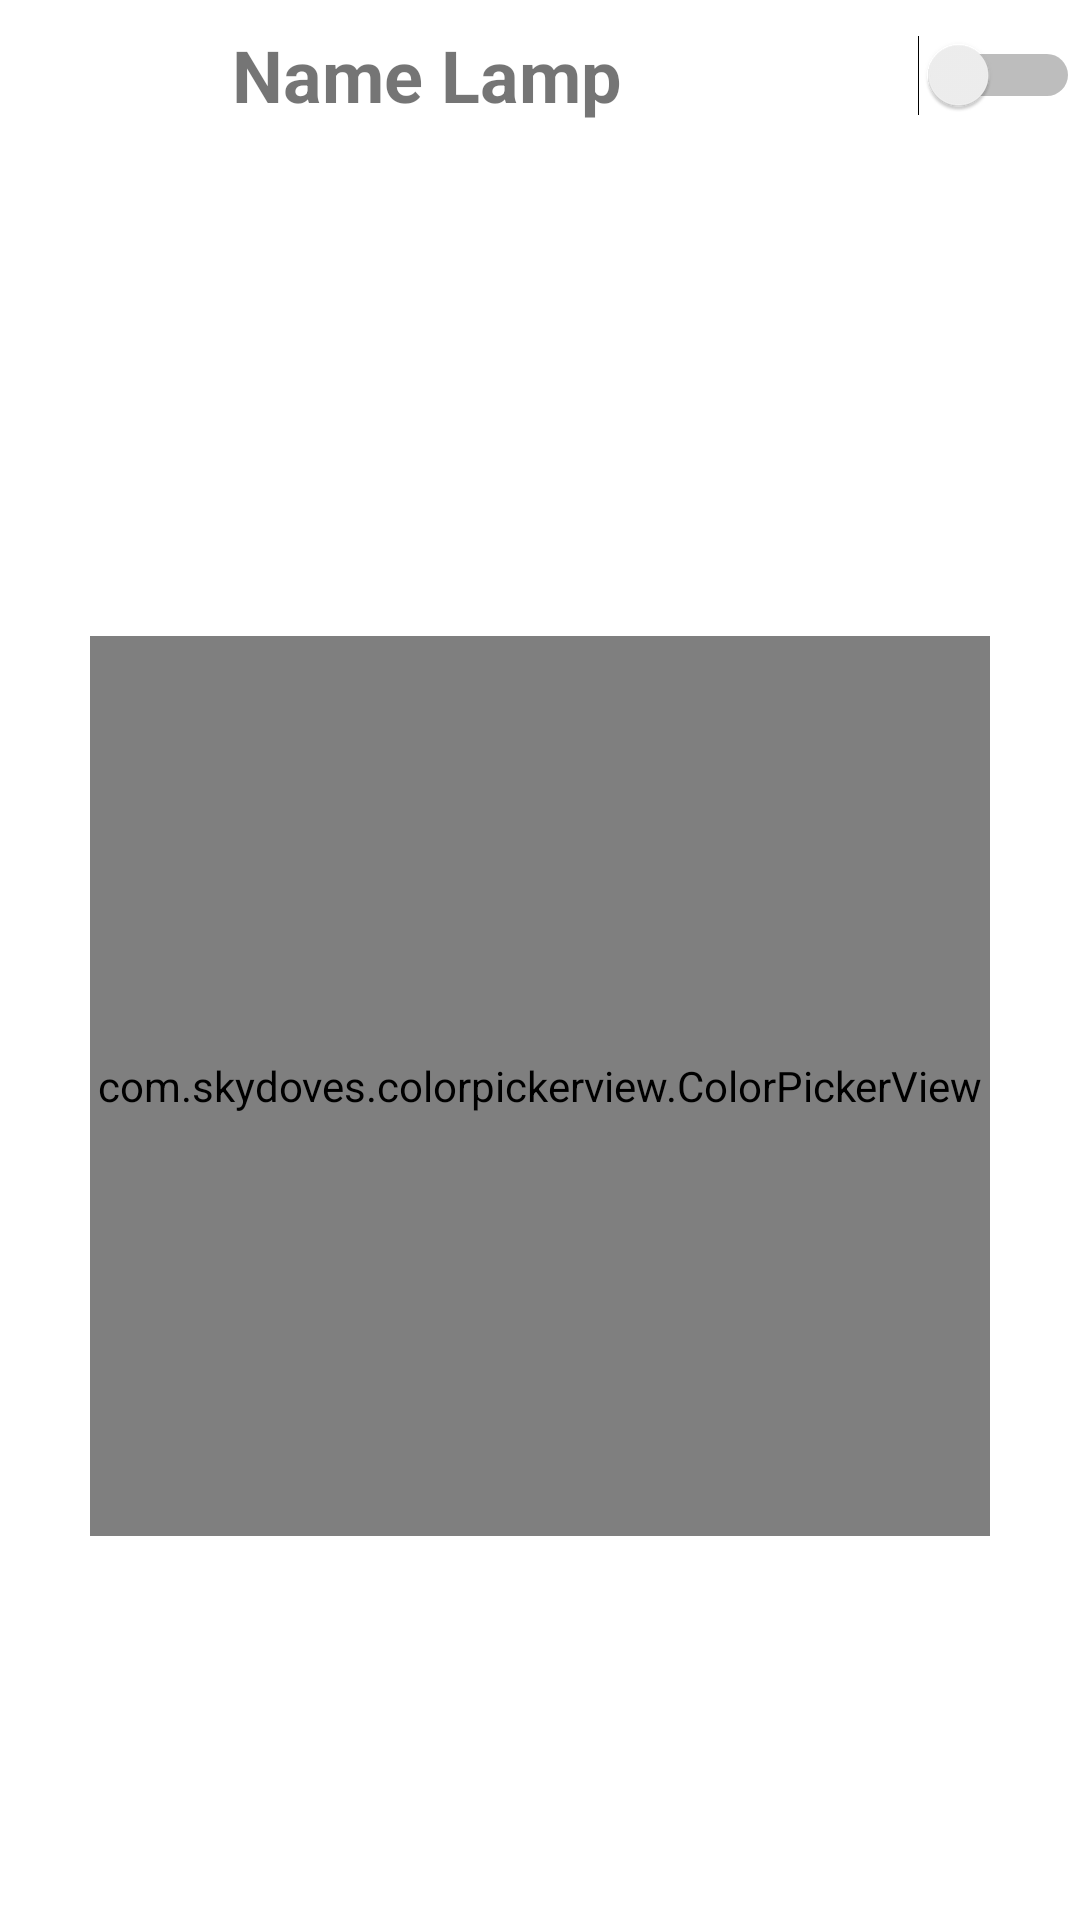

This screen was rendered from an Android layout file. Write that file and the resources it references.
<!-- AndroidManifest.xml: application theme Theme.AndroidHueApplicatie -->
<!-- res/layout/detaillamp_fragment.xml -->
<?xml version="1.0" encoding="utf-8"?>
<androidx.constraintlayout.widget.ConstraintLayout xmlns:android="http://schemas.android.com/apk/res/android"
    xmlns:tools="http://schemas.android.com/tools"
    android:layout_width="match_parent"
    android:layout_height="match_parent"
    xmlns:app="http://schemas.android.com/apk/res-auto">

    <TextView
        android:id="@+id/detail_nameLamp"
        android:layout_width="0dp"
        android:layout_height="50dp"
        android:gravity="center"
        android:text="Name Lamp"
        android:textIsSelectable="false"
        android:textSize="24sp"
        android:textStyle="bold"
        app:layout_constraintLeft_toLeftOf="parent"
        app:layout_constraintRight_toLeftOf="@id/detail_switch"
        app:layout_constraintTop_toTopOf="parent" />

    <Switch
        android:id="@+id/detail_switch"
        android:layout_width="75dp"
        android:layout_height="50dp"
        android:checked="false"
        android:text=""
        app:layout_constraintRight_toRightOf="parent"
        app:layout_constraintTop_toTopOf="parent" />

    <com.skydoves.colorpickerview.ColorPickerView
        android:id="@+id/detail_colorPickerView"
        android:layout_width="300dp"
        android:layout_height="300dp"
        android:layout_marginBottom="128dp"
        android:addStatesFromChildren="false"
        app:layout_constraintBottom_toBottomOf="parent"
        app:layout_constraintLeft_toLeftOf="parent"
        app:layout_constraintRight_toRightOf="parent" />

</androidx.constraintlayout.widget.ConstraintLayout>
<!-- resources referenced by this layout -->
<resources>
  <style name="Theme.AndroidHueApplicatie" parent="Theme.MaterialComponents.DayNight.DarkActionBar">
          
          <item name="colorPrimary">@color/purple_500</item>
          <item name="colorPrimaryVariant">@color/purple_700</item>
          <item name="colorOnPrimary">@color/white</item>
          
          <item name="colorSecondary">@color/teal_200</item>
          <item name="colorSecondaryVariant">@color/teal_700</item>
          <item name="colorOnSecondary">@color/black</item>
          
          <item name="android:statusBarColor" tools:targetApi="l">?attr/colorPrimaryVariant</item>
          
      </style>
  <color name="purple_500">#FF6200EE</color>
  <color name="purple_700">#FF3700B3</color>
  <color name="white">#FFFFFFFF</color>
  <color name="teal_200">#FF03DAC5</color>
  <color name="teal_700">#FF018786</color>
  <color name="black">#FF000000</color>
</resources>
